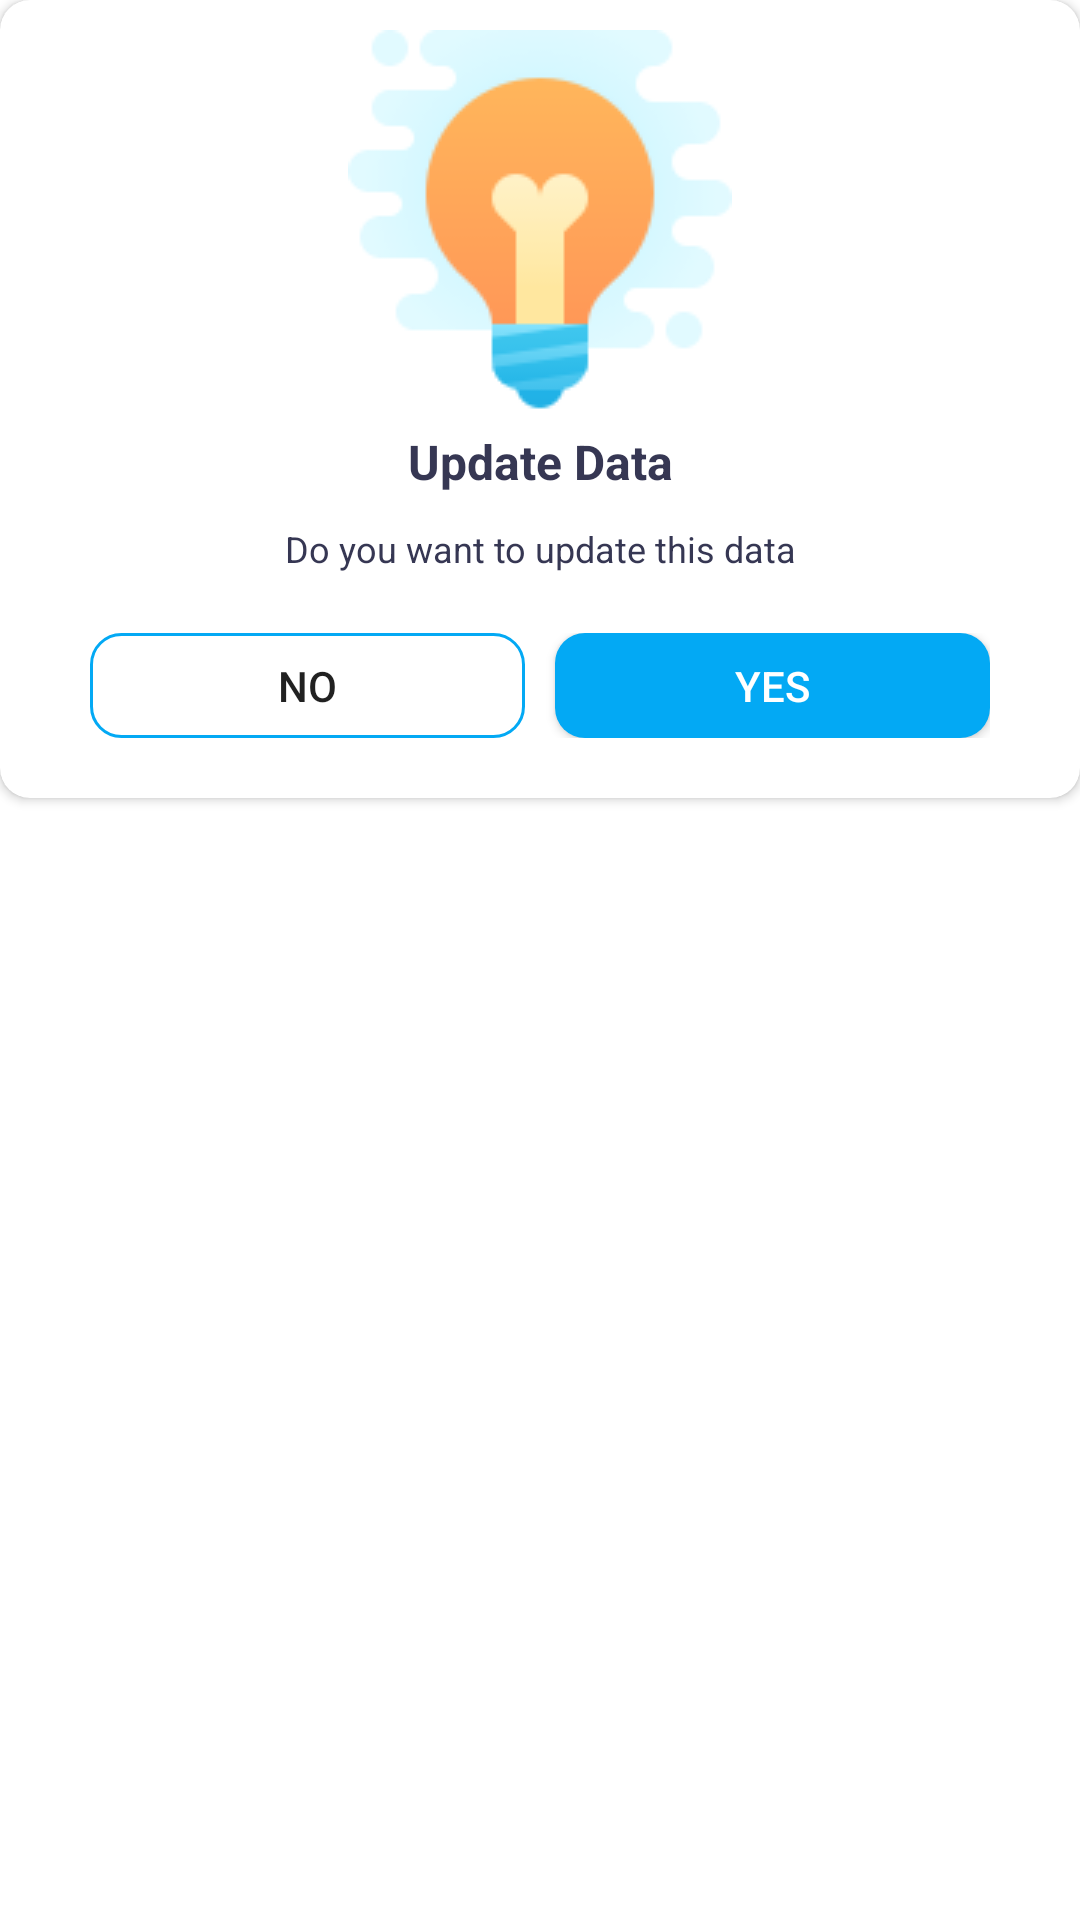

This screen was rendered from an Android layout file. Write that file and the resources it references.
<!-- AndroidManifest.xml: application theme Theme.StepCount -->
<!-- res/layout/custom_dialog_layout.xml -->
<?xml version="1.0" encoding="utf-8"?>
<RelativeLayout xmlns:android="http://schemas.android.com/apk/res/android"
    xmlns:app="http://schemas.android.com/apk/res-auto"
    android:layout_width="match_parent"
    android:layout_height="wrap_content">

    <androidx.cardview.widget.CardView
        android:layout_width="match_parent"
        app:cardCornerRadius="@dimen/_10dp"
        android:layout_height="wrap_content">
        <androidx.constraintlayout.widget.ConstraintLayout
            android:padding="@dimen/_10dp"
            android:layout_width="match_parent"
            android:layout_height="wrap_content">

            <ImageView
                android:id="@+id/btn_close_dialog"
                android:layout_width="wrap_content"
                android:layout_height="wrap_content"
                android:src="@drawable/ic_close_24"
                app:layout_constraintEnd_toEndOf="parent"
                app:layout_constraintTop_toTopOf="parent" />

            <ImageView
                android:id="@+id/imageView3"
                android:layout_width="wrap_content"
                android:layout_height="wrap_content"
                android:src="@drawable/ic_idea_128"
                app:layout_constraintEnd_toEndOf="parent"
                app:layout_constraintStart_toStartOf="parent"
                app:layout_constraintTop_toTopOf="parent" />

            <TextView
                style="@style/TEXT_TITLE"
                android:id="@+id/tv_title"
                android:layout_width="wrap_content"
                android:layout_height="wrap_content"
                android:layout_marginVertical="5dp"
                app:layout_constraintEnd_toEndOf="@+id/imageView3"
                app:layout_constraintStart_toStartOf="@+id/imageView3"
                app:layout_constraintTop_toBottomOf="@+id/imageView3"
                android:text="Update Data" />

            <TextView
                android:layout_marginTop="@dimen/_10dp"
                android:id="@+id/textView8"
                style="@style/TEXT_COVER"
                android:layout_width="wrap_content"
                android:layout_height="wrap_content"
                app:layout_constraintEnd_toEndOf="@+id/tv_title"
                app:layout_constraintStart_toStartOf="@+id/tv_title"
                app:layout_constraintTop_toBottomOf="@+id/tv_title"
                android:text="Do you want to update this data" />

            <LinearLayout
                android:padding="@dimen/_10dp"
                android:layout_marginTop="@dimen/_10dp"
                android:layout_marginHorizontal="10dp"
                android:layout_width="match_parent"
                android:layout_height="wrap_content"
                android:orientation="horizontal"
                android:weightSum="2"
                app:layout_constraintEnd_toEndOf="@+id/textView8"
                app:layout_constraintStart_toStartOf="@+id/textView8"
                app:layout_constraintTop_toBottomOf="@+id/textView8">

                <androidx.appcompat.widget.AppCompatButton
                    android:id="@+id/btn_no"
                    android:layout_weight="1"
                    android:layout_marginEnd="10dp"
                    android:layout_width="0dp"
                    android:layout_height="35dp"
                    android:background="@drawable/border_button_dialog_action_no"
                    android:text="No" />

                <androidx.appcompat.widget.AppCompatButton
                    android:layout_weight="1"
                    android:id="@+id/btn_yes"
                    android:layout_width="0dp"
                    android:textColor="@color/white"
                    android:layout_height="35dp"
                    android:background="@drawable/border_button_dialog_action_yes"
                    android:text="Yes" />
            </LinearLayout>
        </androidx.constraintlayout.widget.ConstraintLayout>
    </androidx.cardview.widget.CardView>

</RelativeLayout>
<!-- resources referenced by this layout -->
<resources>
  <color name="white">#FFFFFFFF</color>
  <dimen name="_10dp">10dp</dimen>
  <!-- drawable border_button_dialog_action_no (drawable) -->
  <?xml version="1.0" encoding="utf-8"?>
  <shape xmlns:android="http://schemas.android.com/apk/res/android">
  <corners android:radius="@dimen/_10dp"/>
      <stroke android:color="@color/bg_blue" android:width="1dp"/>
  </shape>
  <!-- drawable border_button_dialog_action_yes (drawable) -->
  <?xml version="1.0" encoding="utf-8"?>
  <shape xmlns:android="http://schemas.android.com/apk/res/android">
  <corners android:radius="@dimen/_10dp"/>
      <solid android:color="@color/bg_blue"/>
  </shape>
  <!-- drawable ic_idea_128: png bitmap (drawable, 5042 bytes) -->
  <style name="TEXT_COVER">
          <item name="android:textColor">#363753</item>
          <item name="android:textSize">@dimen/text_size_12sp</item>
      </style>
  <style name="TEXT_TITLE">
          <item name="android:textStyle">bold</item>
          <item name="android:textColor">#363753</item>
          <item name="android:textSize">@dimen/text_size</item>
      </style>
  <style name="Theme.StepCount" parent="Theme.MaterialComponents.DayNight.NoActionBar">
          
          <item name="colorPrimary">@color/purple_500</item>
          <item name="colorPrimaryVariant">@color/bg_gray</item>
          <item name="colorOnPrimary">@color/white</item>
          
          <item name="colorSecondary">@color/teal_200</item>
          <item name="colorSecondaryVariant">@color/teal_700</item>
          <item name="colorOnSecondary">@color/black</item>
          
          <item name="android:statusBarColor">?attr/colorPrimaryVariant</item>
          <item name="android:windowLightStatusBar">true</item>
          
      </style>
  <color name="bg_blue">#03A9F4</color>
  <dimen name="text_size_12sp">12sp</dimen>
  <dimen name="text_size">16sp</dimen>
  <color name="purple_500">#FF6200EE</color>
  <color name="bg_gray">#DFE3EE</color>
  <color name="teal_200">#FF03DAC5</color>
  <color name="teal_700">#FF018786</color>
  <color name="black">#FF000000</color>
</resources>
